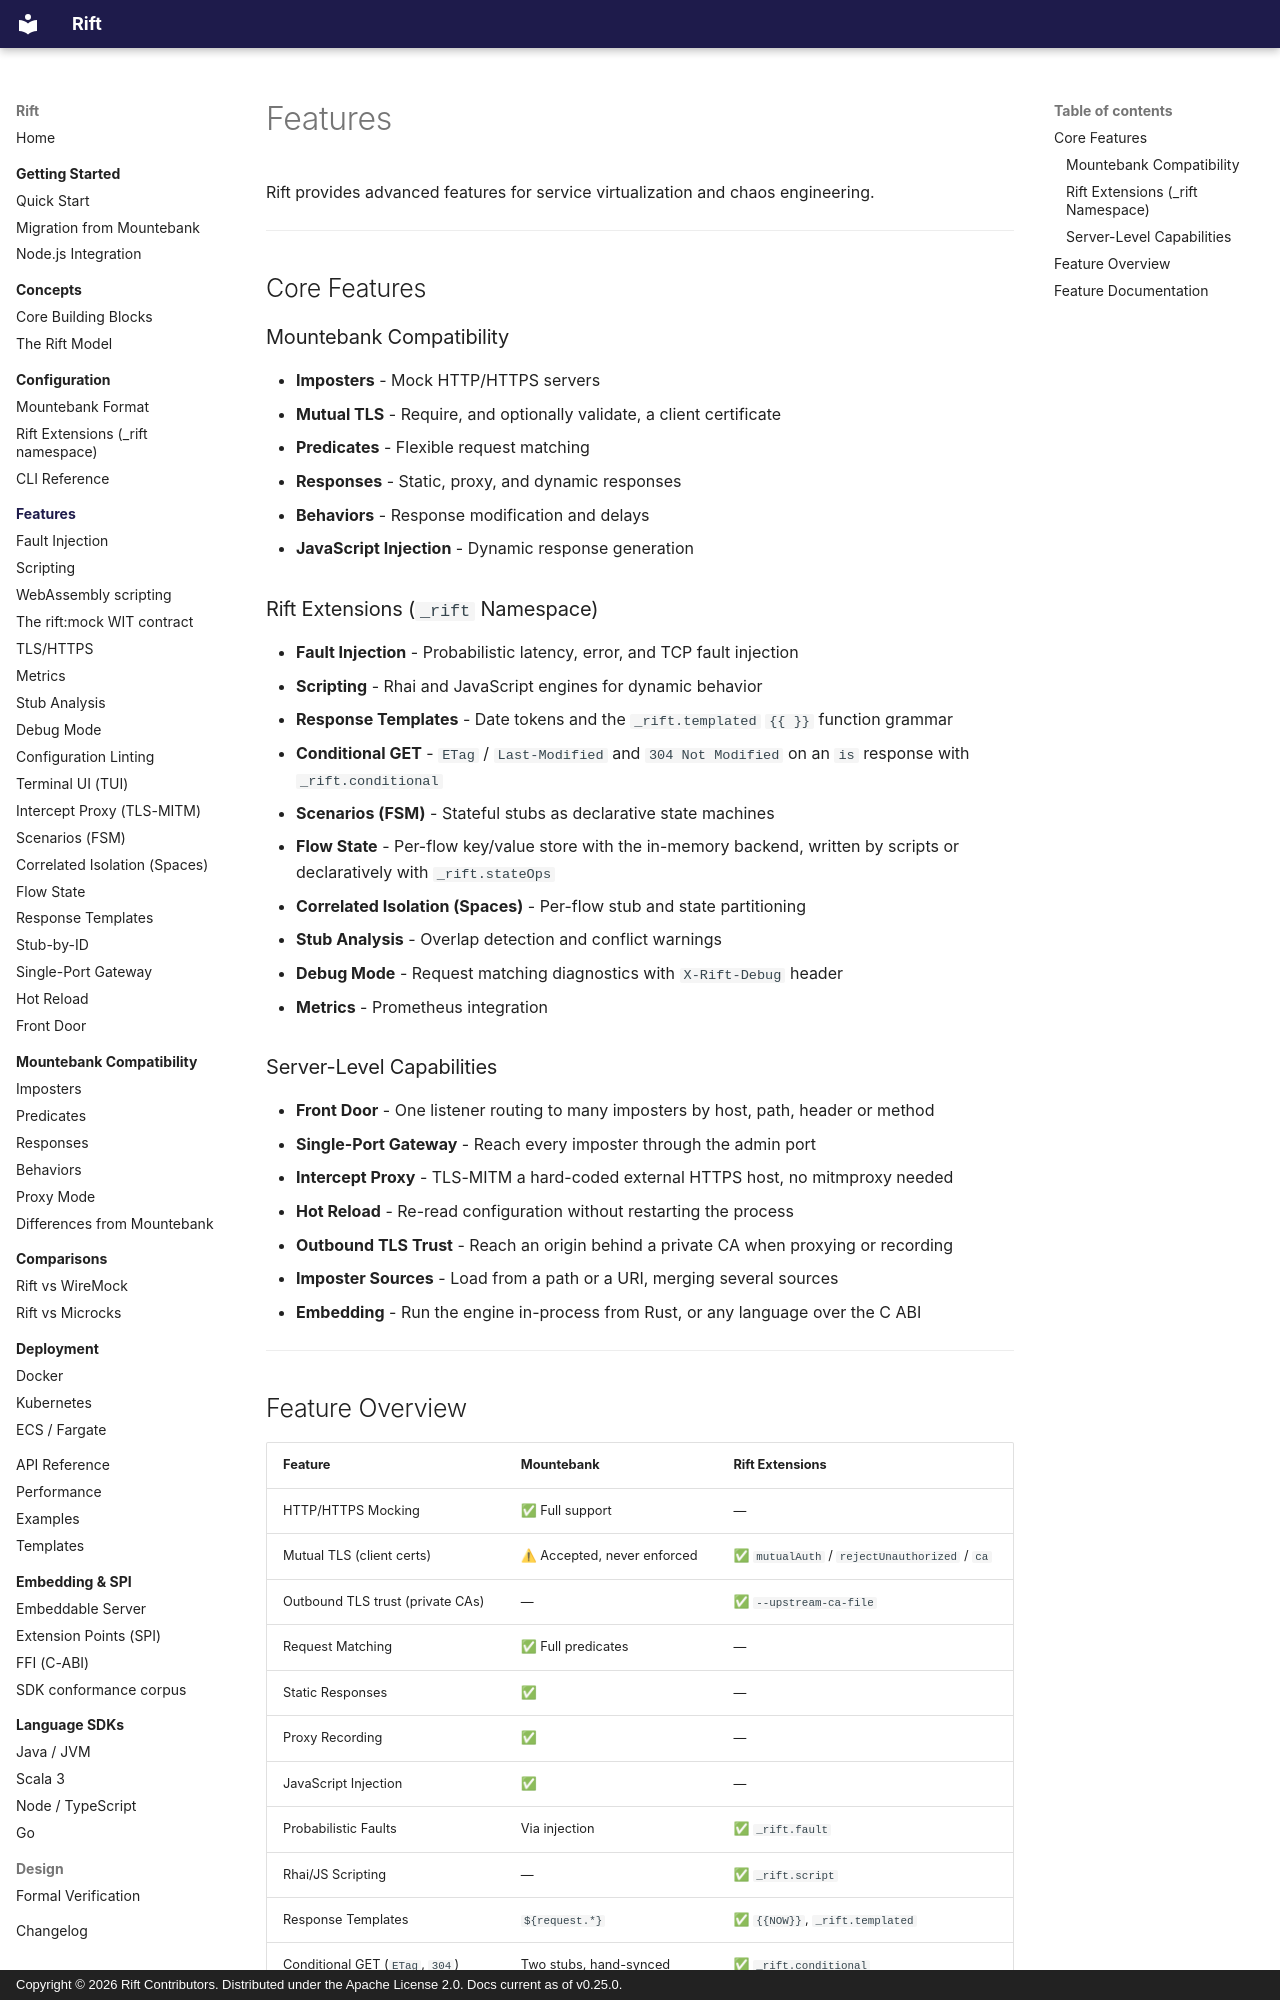

repository: achird-labs/rift · page: features/index.html · generator: mkdocs · copyright: Copyright © 2026 Rift Contributors. Distributed under the Apache License 2.0. Docs current as of v0.25.0.

# Features

Rift provides advanced features for service virtualization and chaos engineering.

---

## Core Features

### Mountebank Compatibility

- **Imposters** - Mock HTTP/HTTPS servers
- **Mutual TLS** - Require, and optionally validate, a client certificate
- **Predicates** - Flexible request matching
- **Responses** - Static, proxy, and dynamic responses
- **Behaviors** - Response modification and delays
- **JavaScript Injection** - Dynamic response generation

### Rift Extensions (`_rift` Namespace)

- **Fault Injection** - Probabilistic latency, error, and TCP fault injection
- **Scripting** - Rhai and JavaScript engines for dynamic behavior
- **Response Templates** - Date tokens and the `_rift.templated` `{{ }}` function grammar
- **Conditional GET** - `ETag` / `Last-Modified` and `304 Not Modified` on an `is` response with `_rift.conditional`
- **Scenarios (FSM)** - Stateful stubs as declarative state machines
- **Flow State** - Per-flow key/value store with the in-memory backend, written by scripts or declaratively with `_rift.stateOps`
- **Correlated Isolation (Spaces)** - Per-flow stub and state partitioning
- **Stub Analysis** - Overlap detection and conflict warnings
- **Debug Mode** - Request matching diagnostics with `X-Rift-Debug` header
- **Metrics** - Prometheus integration

### Server-Level Capabilities

- **Front Door** - One listener routing to many imposters by host, path, header or method
- **Single-Port Gateway** - Reach every imposter through the admin port
- **Intercept Proxy** - TLS-MITM a hard-coded external HTTPS host, no mitmproxy needed
- **Hot Reload** - Re-read configuration without restarting the process
- **Outbound TLS Trust** - Reach an origin behind a private CA when proxying or recording
- **Imposter Sources** - Load from a path or a URI, merging several sources
- **Embedding** - Run the engine in-process from Rust, or any language over the C ABI

---
